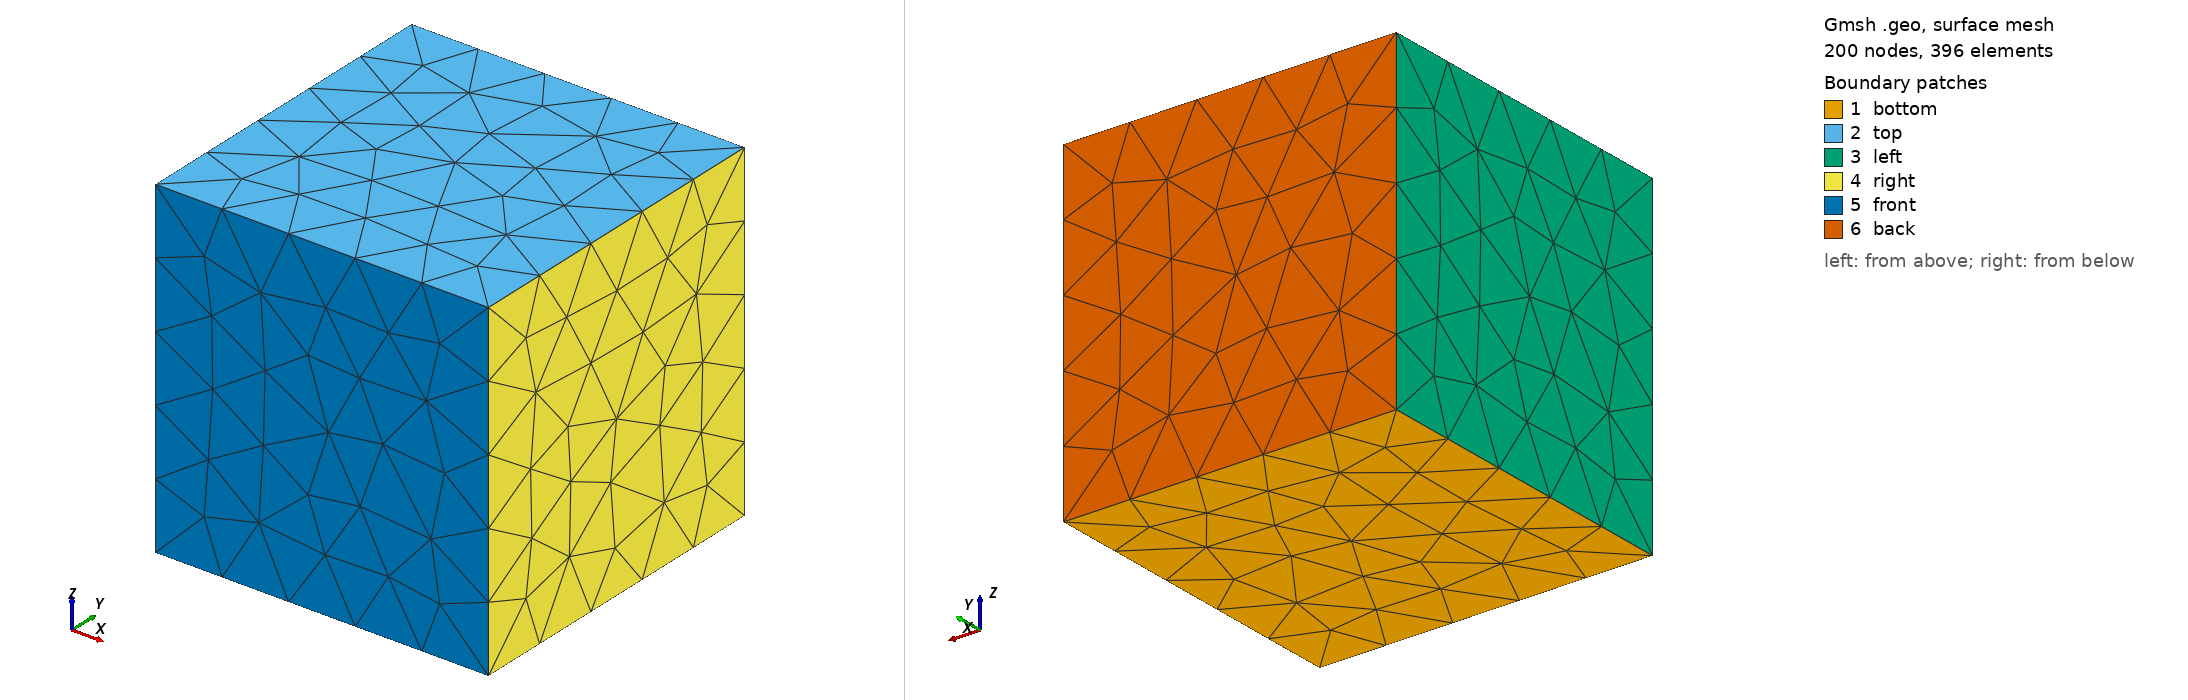

Gmsh geometry script, surface-meshed: 200 nodes, 396 surface elements. Boundary patches (legend numbers): 1 bottom, 2 top, 3 left, 4 right, 5 front, 6 back. Left view from above one corner, right view from below the opposite corner. Legend entries are the model's physical surfaces. The drawing asked Gmsh for element sizes between 1% and 20% of the model's largest extent; the script's own settings can give other sizes.

=== mesh.geo (drawn) ===
DefineConstant[ size_factor = {1, Name "size_factor"} ];
cl = 1.0 / size_factor;

Point(1) = {-1, -1, -1, cl};
Point(2) = {1, -1, -1, cl};
Point(3) = {-1, 1, -1, cl};
Point(4) = {1, 1, -1, cl};
Point(5) = {-1, -1, 1, cl};
Point(6) = {1, -1, 1, cl};
Point(7) = {-1, 1, 1, cl};
Point(8) = {1, 1, 1, cl};

// plane at z = -1
Line(101) = {3, 4};
Line(102) = {4, 2};
Line(103) = {2, 1};
Line(104) = {1, 3};
Line Loop(201) = {-104, -101, -102, -103};

// plane at z = 1
Line(105) = {7, 8};
Line(106) = {8, 6};
Line(107) = {6, 5};
Line(108) = {5, 7};
Line Loop(202) = {108, 105, 106, 107};

// plane at x = -1
Line(109) = {3, 7};
Line(110) = {1, 5};
Line Loop(203) = {104, 109, -108, -110};

// plane at x = 1
Line(111) = {4, 8};
Line(112) = {2, 6};
Line Loop(204) = {102, -111, -106, 112};

// plane at y = -1
Line Loop(205) = {110, -107, -112, 103};

// plane at y = 1
Line Loop(206) = {-109, -105, 111, 101};


Plane Surface(301) = {201};
Plane Surface(302) = {202};
Plane Surface(303) = {203};
Plane Surface(304) = {204};
Plane Surface(305) = {205};
Plane Surface(306) = {206};

Surface Loop(401) = {301, 302, 303, 304, 305, 306};
Volume(501) = {401};

Physical Surface("bottom", 1001) = {301};
Physical Surface("top", 1002) = {302};
Physical Surface("left", 1003) = {303};
Physical Surface("right", 1004) = {304};
Physical Surface("front", 1005) = {305};
Physical Surface("back", 1006) = {306};
Physical Volume("volume", 2001) = {501};
